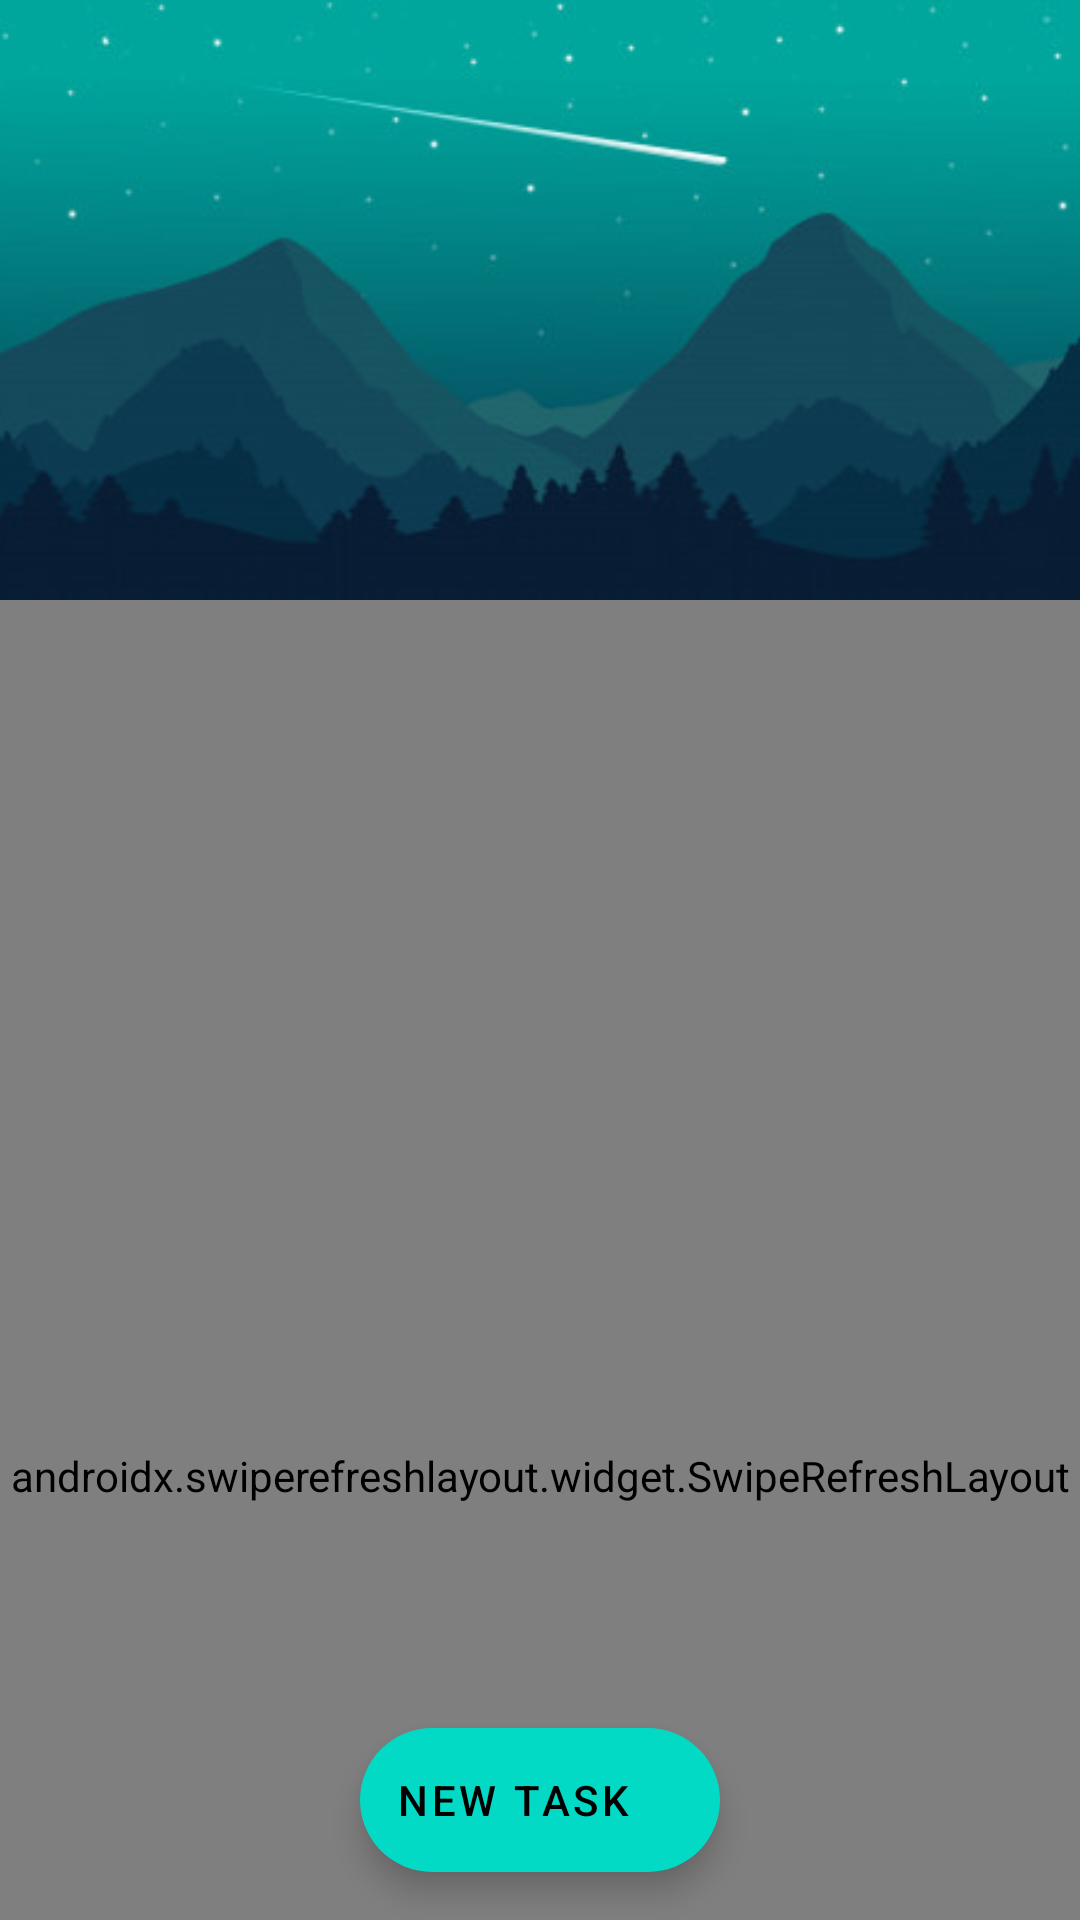

Reconstruct the res/layout file that produces this screen, plus the resources it refers to.
<!-- AndroidManifest.xml: application theme AppTheme -->
<!-- res/layout/activity_tasks.xml -->
<?xml version="1.0" encoding="utf-8"?>
<androidx.coordinatorlayout.widget.CoordinatorLayout
        xmlns:android="http://schemas.android.com/apk/res/android"
        xmlns:app="http://schemas.android.com/apk/res-auto"
        xmlns:tools="http://schemas.android.com/tools"
        android:id="@+id/taskCoordinator"
        android:layout_width="match_parent"
        android:layout_height="match_parent"
        android:background="@color/colorBackground"
        tools:context=".ui.task.TasksActivity">

    <com.google.android.material.appbar.AppBarLayout
            android:layout_width="match_parent"
            android:layout_height="@dimen/tall_toolbar_height"
            android:fitsSystemWindows="true">

        <com.google.android.material.appbar.CollapsingToolbarLayout
                android:layout_width="match_parent"
                android:layout_height="match_parent"
                app:contentScrim="@color/colorBackground"
                app:expandedTitleGravity="center"
                app:layout_scrollFlags="scroll|exitUntilCollapsed|enterAlwaysCollapsed|snap">

            <ImageView
                    android:layout_width="match_parent"
                    android:layout_height="match_parent"
                    android:src="@drawable/back"
                    app:layout_collapseMode="parallax"
                    app:layout_collapseParallaxMultiplier="0.5"
                    android:scaleType="centerCrop"/>

            <androidx.appcompat.widget.Toolbar
                    android:id="@+id/toolbarTask"
                    android:layout_width="match_parent"
                    android:layout_height="?attr/actionBarSize"
                    app:layout_collapseMode="pin"
                    app:titleTextColor="#FFF"/>

        </com.google.android.material.appbar.CollapsingToolbarLayout>

    </com.google.android.material.appbar.AppBarLayout>

    <androidx.swiperefreshlayout.widget.SwipeRefreshLayout
            android:id="@+id/swipeRefresh"
            android:layout_width="match_parent"
            android:layout_height="match_parent"
            app:layout_behavior="com.google.android.material.appbar.AppBarLayout$ScrollingViewBehavior"
            tools:visibility="gone">

        <androidx.constraintlayout.widget.ConstraintLayout
                android:layout_width="match_parent"
                android:layout_height="match_parent">
            <androidx.recyclerview.widget.RecyclerView
                    android:id="@+id/rvTask"
                    android:layout_width="match_parent"
                    android:layout_height="match_parent"
                    android:paddingBottom="70dp"/>
            <androidx.constraintlayout.widget.ConstraintLayout
                    android:id="@+id/noTaskView"
                    android:layout_width="match_parent"
                    android:layout_height="match_parent">
                <TextView
                        android:text="@string/no_task_title"
                        android:layout_width="wrap_content"
                        android:layout_height="wrap_content"
                        android:id="@+id/textView5" app:layout_constraintEnd_toEndOf="parent" android:layout_marginEnd="8dp"
                        android:layout_marginRight="8dp" app:layout_constraintStart_toStartOf="parent"
                        android:layout_marginLeft="8dp" android:layout_marginStart="8dp" android:layout_marginTop="64dp"
                        app:layout_constraintTop_toTopOf="parent"
                        android:textAppearance="@style/TextAppearance.AppCompat.Large" android:layout_marginBottom="8dp"
                        app:layout_constraintBottom_toBottomOf="parent" app:layout_constraintVertical_bias="0.0"/>
                <TextView
                        android:text="@string/no_task_subtitle"
                        android:layout_width="wrap_content"
                        android:layout_height="wrap_content"
                        android:id="@+id/textView6" app:layout_constraintEnd_toEndOf="parent" android:layout_marginEnd="8dp"
                        android:layout_marginRight="8dp" app:layout_constraintStart_toStartOf="parent"
                        android:layout_marginLeft="8dp" android:layout_marginStart="8dp"
                        app:layout_constraintTop_toBottomOf="@+id/textView5"/>
            </androidx.constraintlayout.widget.ConstraintLayout>
        </androidx.constraintlayout.widget.ConstraintLayout>
    </androidx.swiperefreshlayout.widget.SwipeRefreshLayout>

    <com.google.android.material.floatingactionbutton.ExtendedFloatingActionButton
            android:layout_width="wrap_content"
            android:layout_height="wrap_content"
            android:layout_gravity="bottom|center"
            android:layout_margin="16dp"
            android:onClick="showTaskDialog"
            android:text="@string/add_new_task"
            app:icon="@drawable/ic_add"/>
</androidx.coordinatorlayout.widget.CoordinatorLayout>
<!-- resources referenced by this layout -->
<resources>
  <color name="colorBackground">#081C34</color>
  <dimen name="tall_toolbar_height">200dp</dimen>
  <!-- drawable back: jpg bitmap (drawable, 19953 bytes) -->
  <string name="add_new_task">new task</string>
  <string name="no_task_subtitle">Please click on NEW TASK button</string>
  <string name="no_task_title">There are no task</string>
  <style name="AppTheme" parent="Theme.MaterialComponents.NoActionBar">
          
          <item name="colorPrimary">@color/primaryColor</item>
          <item name="colorPrimaryDark">@color/primaryDarkColor</item>
          <item name="colorAccent">@color/secondaryColor</item>
  
          <item name="actionMenuTextColor">@android:color/white</item>
          <item name="android:actionMenuTextColor">@android:color/white</item>
      </style>
  <color name="primaryColor">#00a69c</color>
  <color name="primaryDarkColor">#00766e</color>
  <color name="secondaryColor">#f9a825</color>
</resources>
